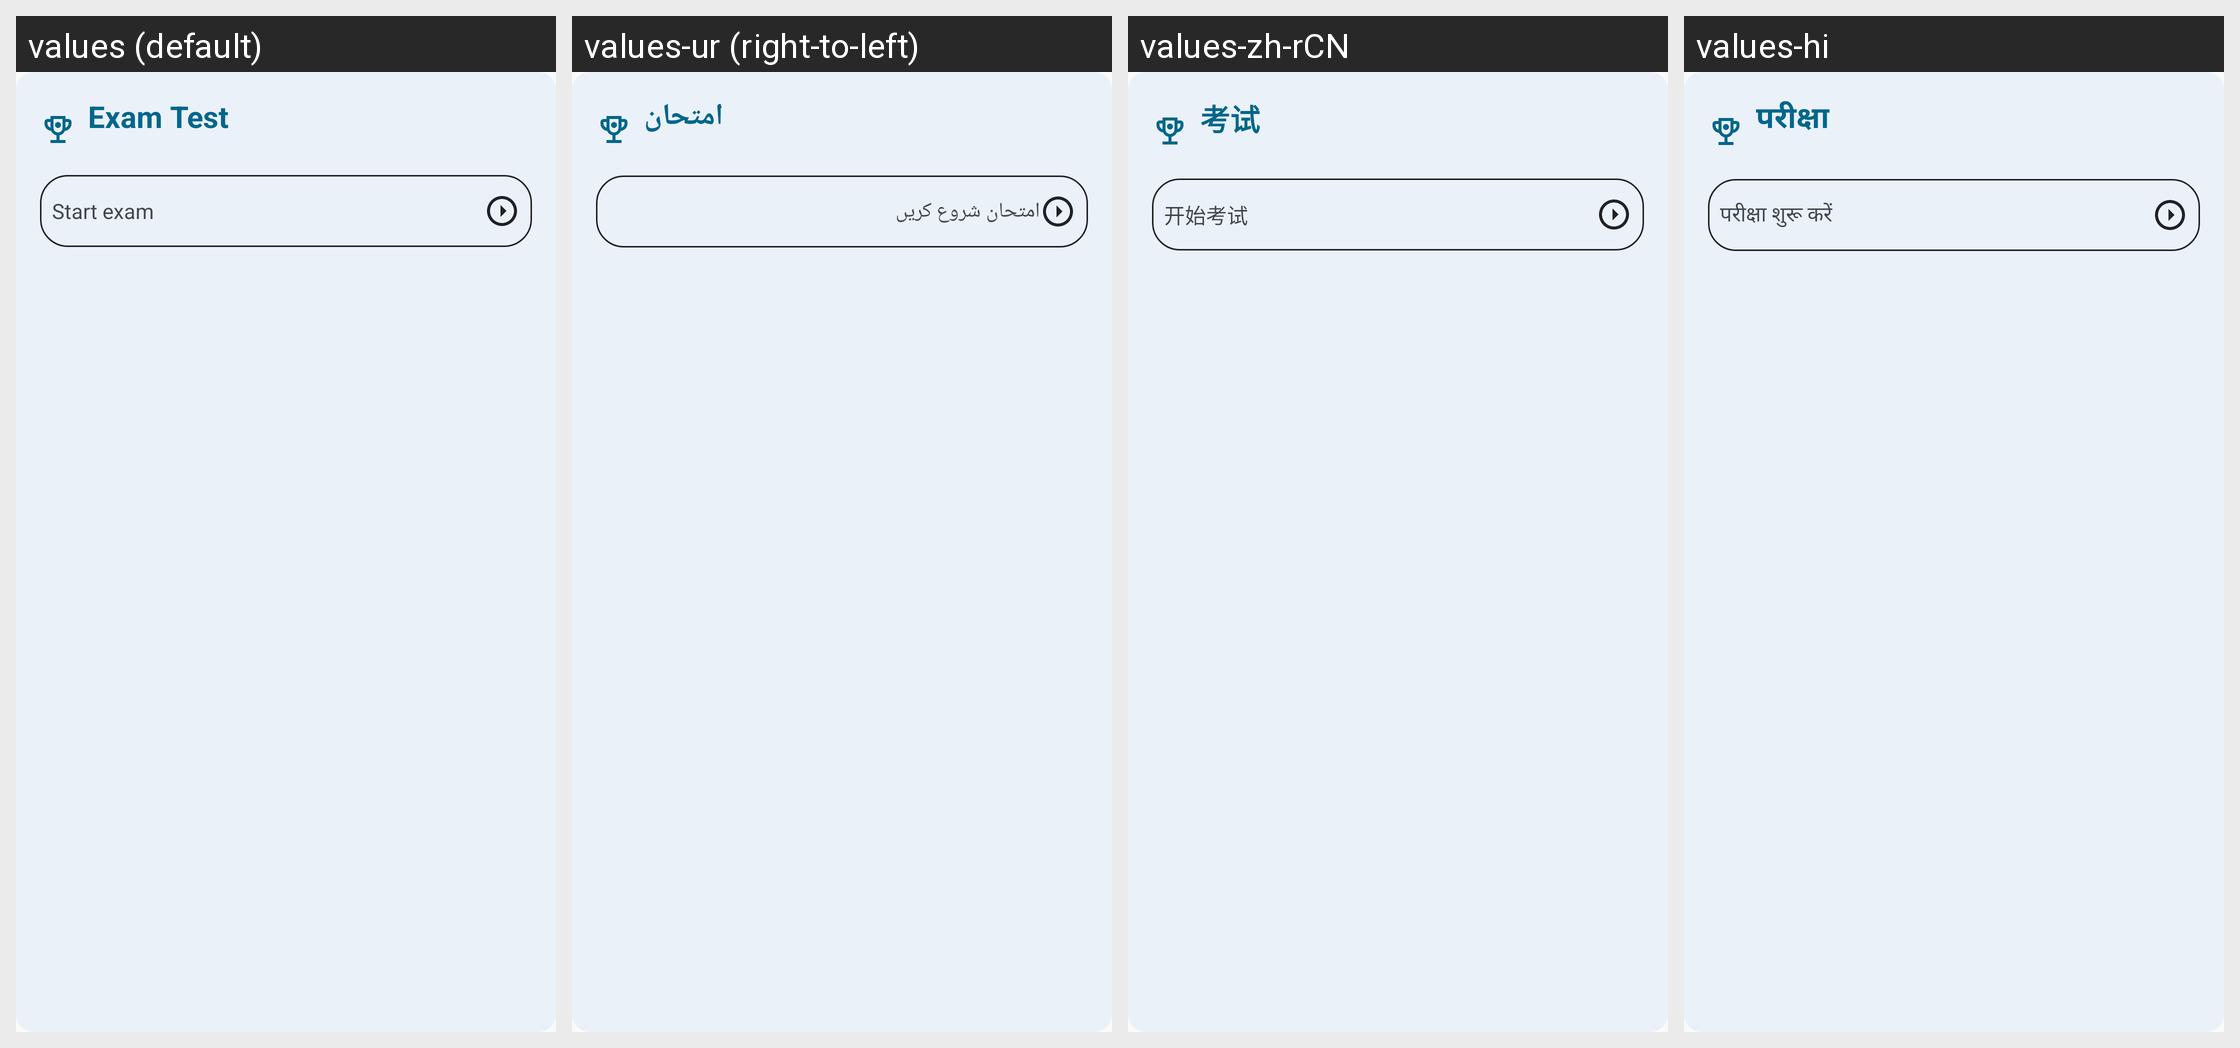

For this localized Android screen grid, give each drawn string resource with its value in every locale shown.
Android screen res/layout/exam_box.xml rendered under 4 locales, left to right: values (default), values-ur (right-to-left), values-zh-rCN, values-hi. Device: Nexus 5 (rendered at 1080×1920; each locale shown at half size, 540×960, under a caption strip naming it); theme AppTheme.
Other locales in the repository, not shown: values-af, values-bn, values-de, values-es, values-es-rAR, values-es-rES, values-es-rMX, values-fr, values-it-rIT, values-pt-rBR, values-sv-rSE, values-ur-rIN, values-ur-rPK.
Strings drawn on this screen, with the default value and each locale's value (text and hints the layout hard-codes, and strings that could not be matched under every locale, appear in the picture but are not listed):

exam_test_title
  values: Exam Test
  values-ur: امتحان
  values-zh-rCN: 考试
  values-hi: परीक्षा

exam_start
  values: Start exam
  values-ur: امتحان شروع کریں
  values-zh-rCN: 开始考试
  values-hi: परीक्षा शुरू करें
